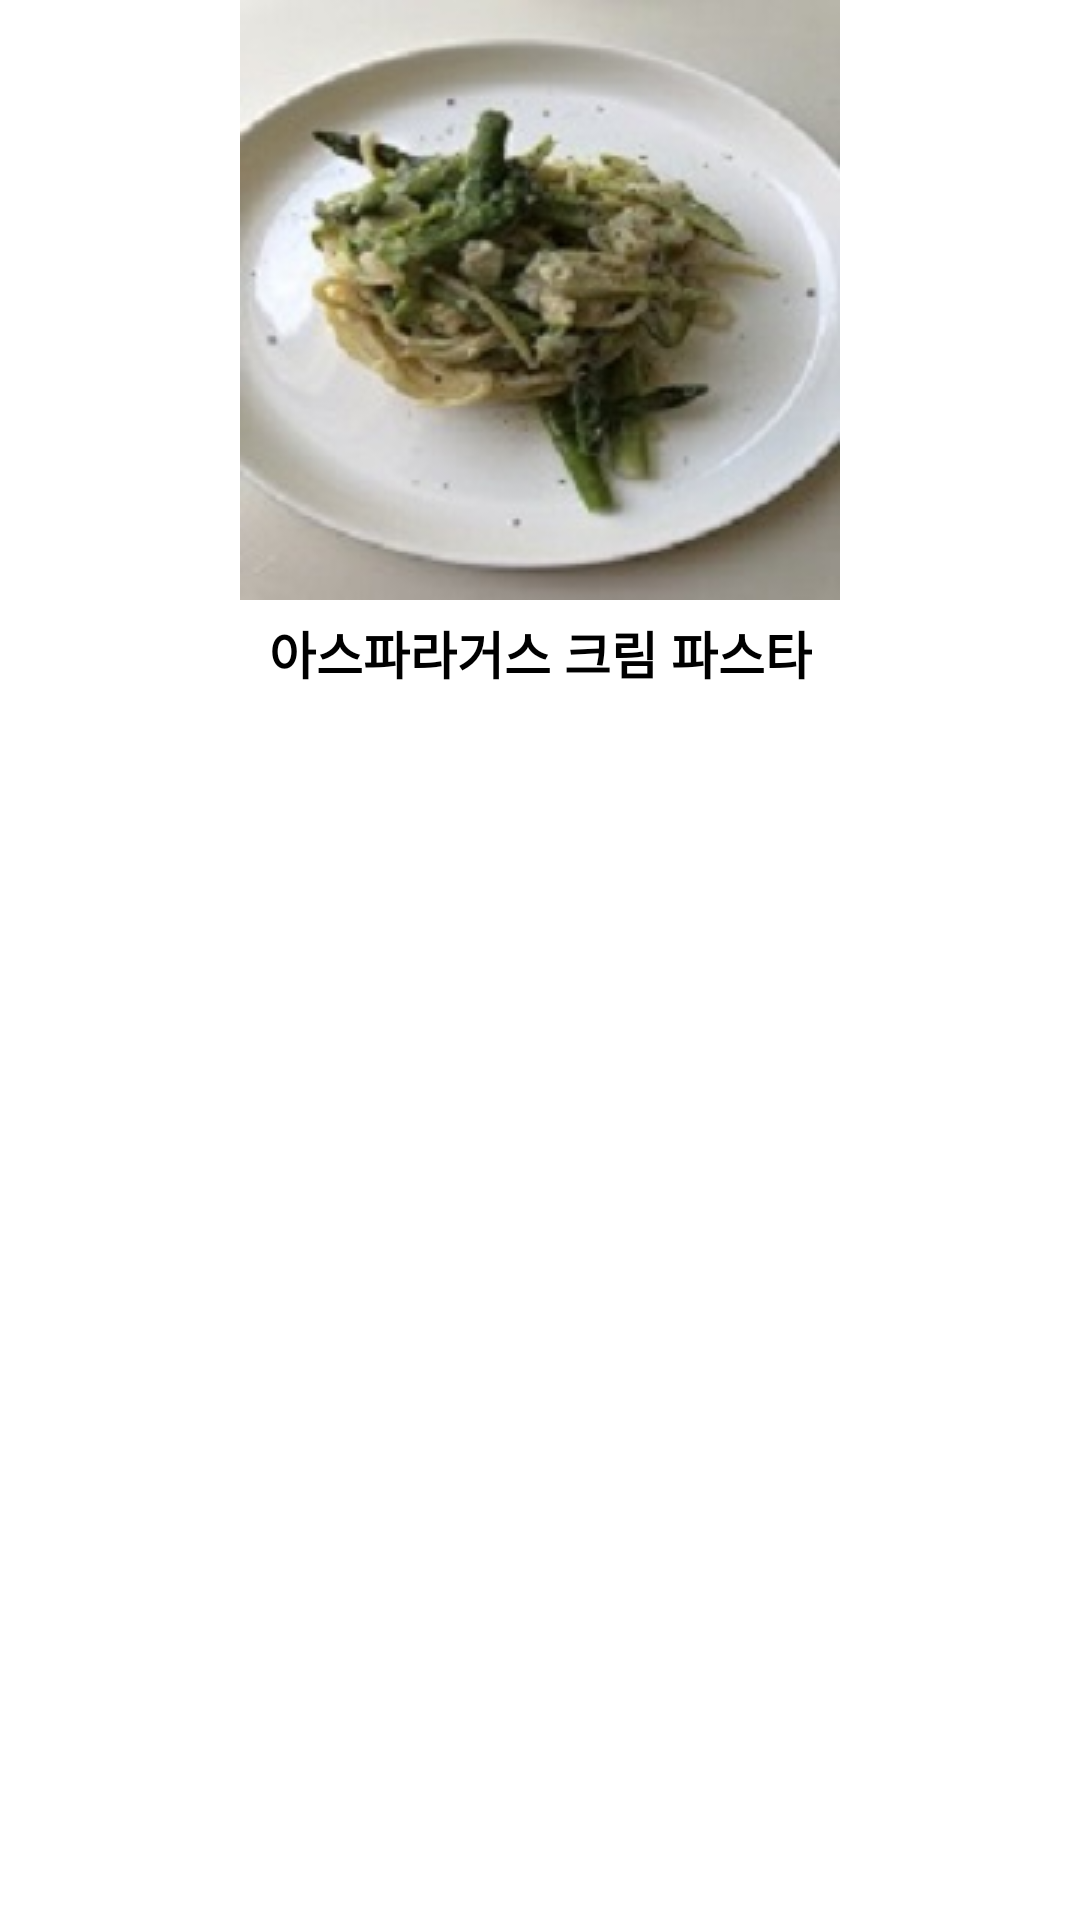

Android layout source for this screen:
<!-- AndroidManifest.xml: application theme Theme.Vegan_Life_noactionbar -->
<!-- res/layout/recipe_listview.xml -->
<?xml version="1.0" encoding="utf-8"?>
<androidx.constraintlayout.widget.ConstraintLayout xmlns:android="http://schemas.android.com/apk/res/android"
    xmlns:app="http://schemas.android.com/apk/res-auto"
    android:layout_width="wrap_content"
    android:layout_height="wrap_content"
    android:layout_gravity="center">

    <ImageView
        android:id="@+id/rv_photo"
        android:layout_width="200dp"
        android:layout_height="200dp"
        android:src="@drawable/asparagus_cream_pasta"
        android:layout_marginBottom="5dp"
        app:layout_constraintDimensionRatio="1:1"
        app:layout_constraintLeft_toLeftOf="parent"
        app:layout_constraintRight_toRightOf="parent"
        app:layout_constraintTop_toTopOf="parent" />

    <TextView
        android:id="@+id/rv_name"
        android:layout_width="wrap_content"
        android:layout_height="wrap_content"
        android:layout_marginTop="5dp"
        android:text="아스파라거스 크림 파스타"
        android:textColor="@color/black"
        android:textSize="17dp"
        android:textStyle="bold"
        app:layout_constraintLeft_toLeftOf="parent"
        app:layout_constraintRight_toRightOf="parent"
        app:layout_constraintTop_toBottomOf="@id/rv_photo" />

</androidx.constraintlayout.widget.ConstraintLayout>
<!-- resources referenced by this layout -->
<resources>
  <color name="black">#FF000000</color>
  <!-- drawable asparagus_cream_pasta: jpg bitmap (drawable, 14409 bytes) -->
  <style name="Theme.Vegan_Life_noactionbar" parent="Theme.MaterialComponents.DayNight.NoActionBar">
          
          <item name="colorPrimary">@color/purple_500</item>
          <item name="colorPrimaryVariant">@color/purple_700</item>
          <item name="colorOnPrimary">@color/white</item>
          
          <item name="colorSecondary">@color/teal_200</item>
          <item name="colorSecondaryVariant">@color/teal_700</item>
          <item name="colorOnSecondary">@color/black</item>
          
          <item name="android:statusBarColor" tools:targetApi="l">?attr/colorPrimaryVariant</item>
          
      </style>
  <color name="purple_500">#FF6200EE</color>
  <color name="purple_700">#FF3700B3</color>
  <color name="white">#FFFFFFFF</color>
  <color name="teal_200">#FF03DAC5</color>
  <color name="teal_700">#FF018786</color>
</resources>
